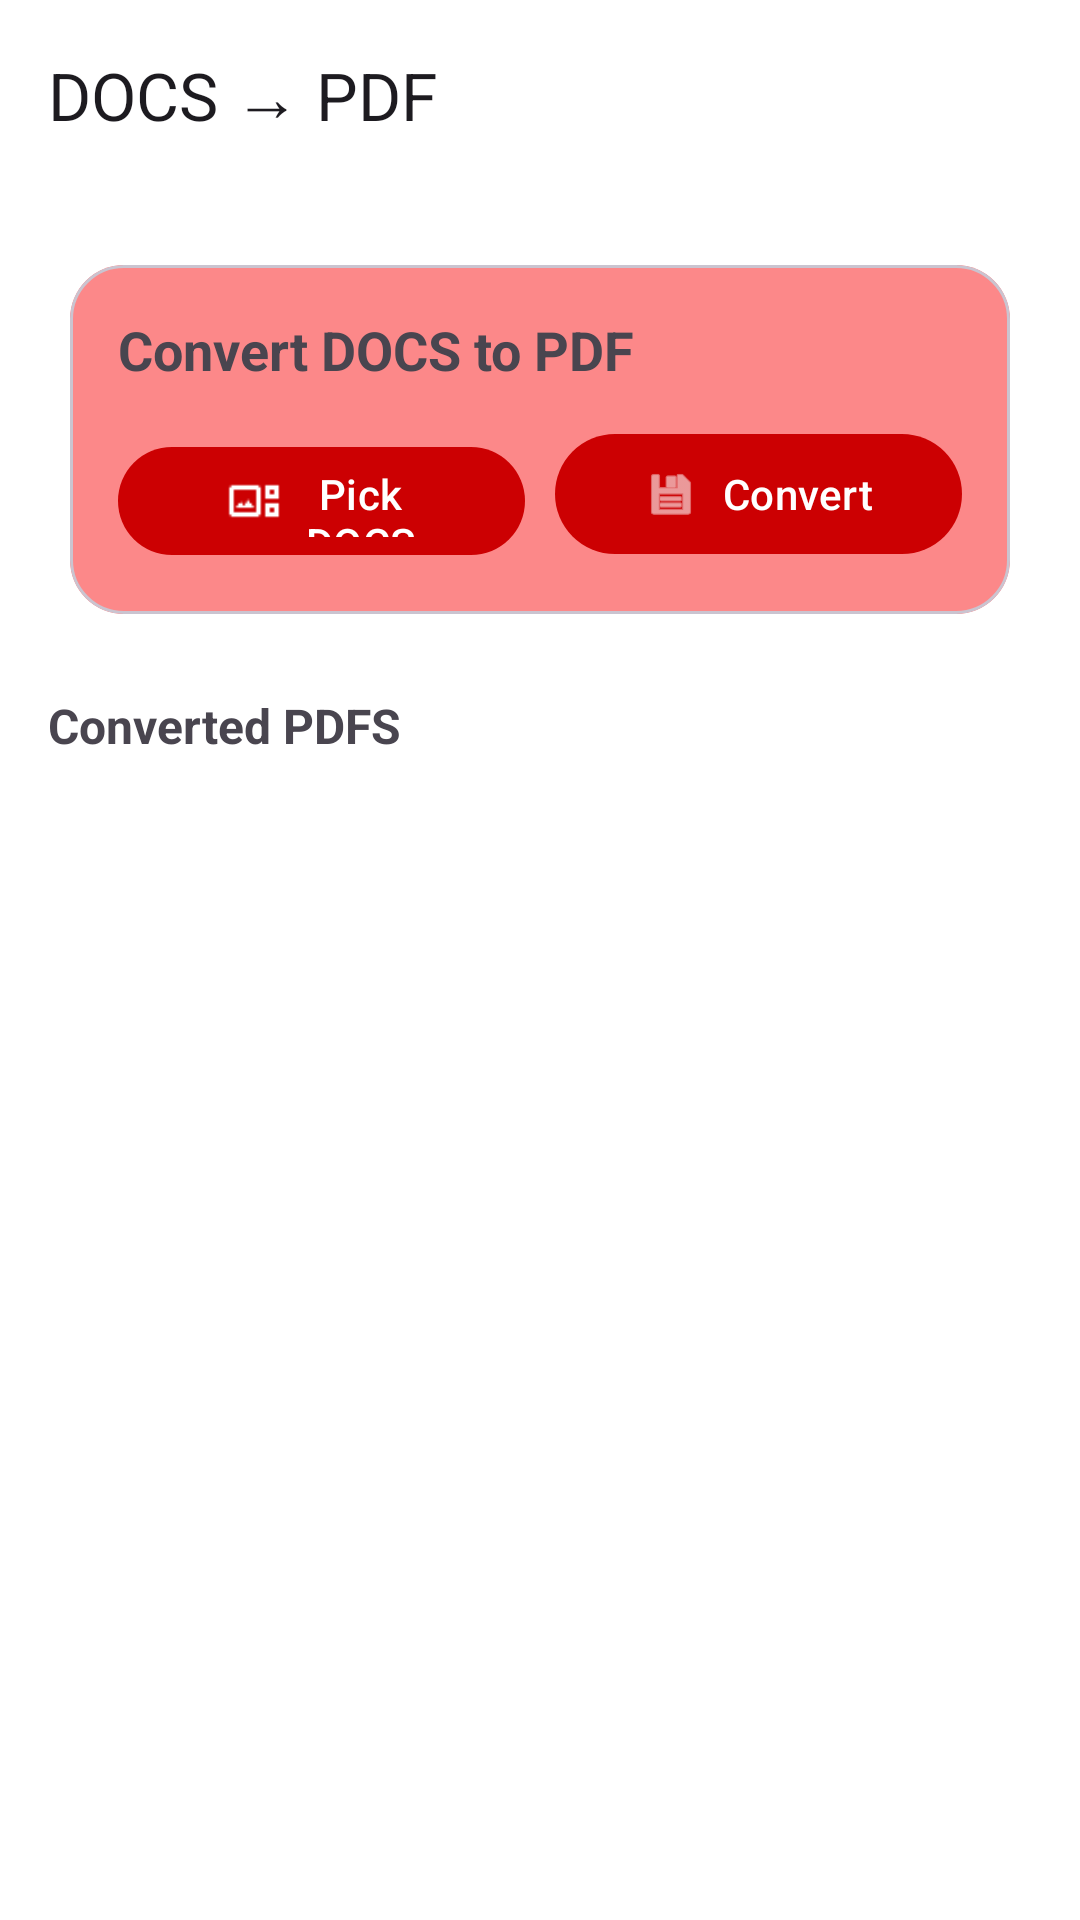

Here is an Android app screen rendered from its layout file. Give the layout XML and the strings, colors and styles it references.
<!-- AndroidManifest.xml: application theme Theme.Generator -->
<!-- res/layout/activity_docs_to_pdf.xml -->
<?xml version="1.0" encoding="utf-8"?>
<androidx.coordinatorlayout.widget.CoordinatorLayout
    xmlns:android="http://schemas.android.com/apk/res/android"
    xmlns:app="http://schemas.android.com/apk/res-auto"
    android:layout_width="match_parent"
    android:background="@color/white"
    android:layout_height="match_parent">

    <com.google.android.material.appbar.AppBarLayout
        android:layout_width="match_parent"
        android:background="@color/white"
        android:layout_height="wrap_content">

        <com.google.android.material.appbar.MaterialToolbar
            android:id="@+id/toolbar"
            android:layout_width="match_parent"
            android:layout_height="?attr/actionBarSize"
            app:title="DOCS → PDF"
            app:navigationIconTint="@color/black"
            app:navigationIcon="@drawable/back_img"/>
    </com.google.android.material.appbar.AppBarLayout>

    <androidx.core.widget.NestedScrollView
        android:layout_width="match_parent"
        android:layout_height="match_parent"
        android:fillViewport="true"
        app:layout_behavior="@string/appbar_scrolling_view_behavior">

        <LinearLayout
            android:layout_width="match_parent"
            android:layout_height="wrap_content"
            android:orientation="vertical"
            android:padding="16dp">

            
            <com.google.android.material.card.MaterialCardView
                android:layout_width="match_parent"
                android:layout_height="wrap_content"
                app:cardCornerRadius="18dp"
                app:cardUseCompatPadding="true">

                <LinearLayout
                    android:layout_width="match_parent"
                    android:layout_height="wrap_content"
                    android:orientation="vertical"
                    android:background="#fc8889"
                    android:padding="16dp">

                    <TextView
                        android:layout_width="wrap_content"
                        android:layout_height="wrap_content"
                        android:text="Convert DOCS to PDF"
                        android:textStyle="bold"
                        android:textSize="18sp"/>

                    <ImageView
                        android:id="@+id/tvSelectedPdf"
                        android:layout_width="match_parent"
                        android:visibility="gone"
                        android:layout_height="60dp"
                        android:layout_marginTop="8dp"
                        android:src="@drawable/docs"/>



                    <ProgressBar
                        android:id="@+id/progress"
                        android:layout_width="wrap_content"
                        android:layout_height="wrap_content"
                        android:layout_marginTop="10dp"
                        android:visibility="gone"/>

                    <LinearLayout
                        android:layout_width="match_parent"
                        android:layout_height="wrap_content"
                        android:layout_marginTop="12dp"
                        android:orientation="horizontal">

                        <com.google.android.material.button.MaterialButton
                            android:id="@+id/btnPickPdf"
                            android:layout_width="0dp"
                            android:layout_height="44dp"
                            android:layout_weight="1"
                            android:textAllCaps="false"
                            app:iconGravity="textStart"
                            app:iconPadding="8dp"
                            app:cornerRadius="40dp"
                            app:backgroundTint="@color/btn_color_pdf"
                            app:icon="@drawable/gallary_img"
                            android:text="Pick DOCS"/>


                        <com.google.android.material.button.MaterialButton
                            android:id="@+id/btnConvert"
                            android:layout_width="0dp"
                            android:layout_height="wrap_content"
                            android:layout_marginStart="10dp"
                            android:layout_weight="1"
                            android:text="Convert"
                            app:backgroundTint="@color/btn_color_pdf"
                            app:icon="@android:drawable/ic_menu_save"
                            app:iconGravity="textStart"/>
                    </LinearLayout>

                </LinearLayout>
            </com.google.android.material.card.MaterialCardView>

            <TextView
                android:layout_width="wrap_content"
                android:layout_height="wrap_content"
                android:layout_marginTop="18dp"
                android:text="Converted PDFS"
                android:textStyle="bold"
                android:textSize="16sp"/>

            <androidx.recyclerview.widget.RecyclerView
                android:id="@+id/rvRecentPdfs"
                android:layout_width="match_parent"
                android:layout_height="wrap_content"
                android:layout_marginTop="10dp"
                android:nestedScrollingEnabled="false"/>

        </LinearLayout>
    </androidx.core.widget.NestedScrollView>

</androidx.coordinatorlayout.widget.CoordinatorLayout>
<!-- resources referenced by this layout -->
<resources>
  <color name="black">#FF000000</color>
  <color name="btn_color_pdf">#cc0002</color>
  <color name="white">#FFFFFFFF</color>
  <!-- drawable gallary_img: png bitmap (drawable, 300 bytes) -->
  <style name="Theme.Generator" parent="Base.Theme.Generator" />
  <style name="Base.Theme.Generator" parent="Theme.Material3.Light.NoActionBar">
  
          <item name="android:windowOptOutEdgeToEdgeEnforcement">true</item>
  
          <item name="android:statusBarColor">@color/btn_color</item>
          <item name="android:windowLightStatusBar">true</item>
  
          <item name="android:windowTranslucentStatus">false</item>
          <item name="android:windowFullscreen">false</item>
      </style>
  <color name="btn_color">#ee947a</color>
</resources>
